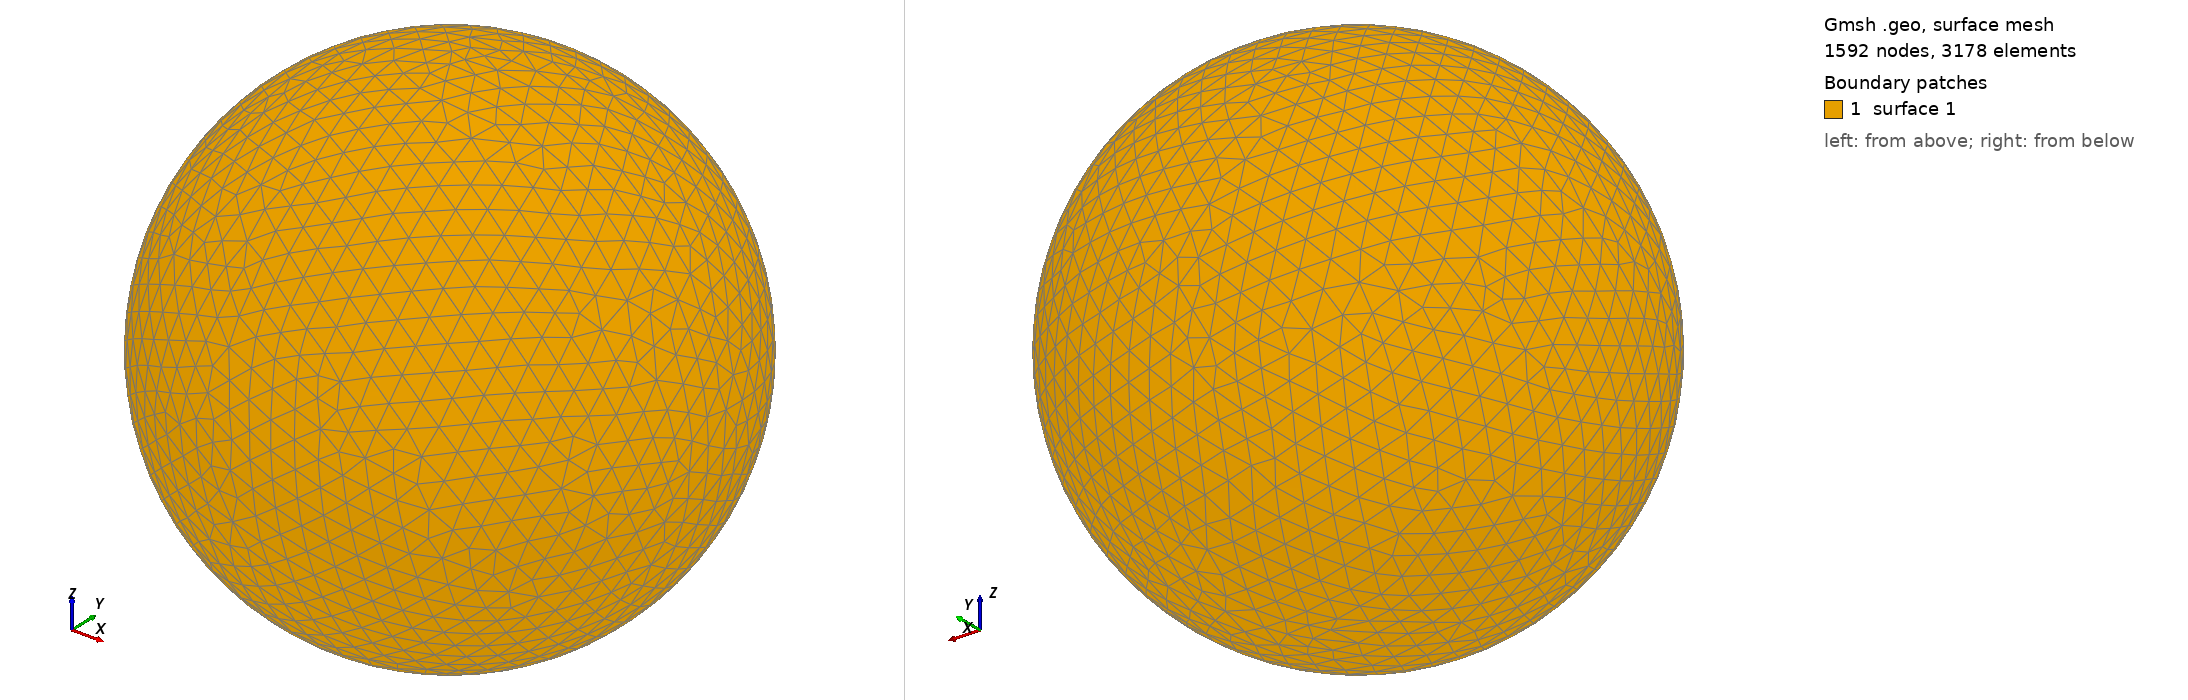

Gmsh geometry script, surface-meshed: 1592 nodes, 3178 surface elements. Boundary patches (legend numbers): 1 surface 1. Left view from above one corner, right view from below the opposite corner. The script declares no physical surfaces, so the legend lists its geometric surfaces. The drawing asked Gmsh for element sizes between 1% and 20% of the model's largest extent; the script's own settings can give other sizes.

=== shot2739.geo (drawn) ===
SetFactory("OpenCASCADE");
Point(1) = {0,0,0,0};
Sphere(1) = {0,0,0,0.76420000};
MeshSize{ PointsOf{ Surface{:}; } } = 0.076420000;
Mesh.ElementOrder=1;
Mesh.Format=39;
